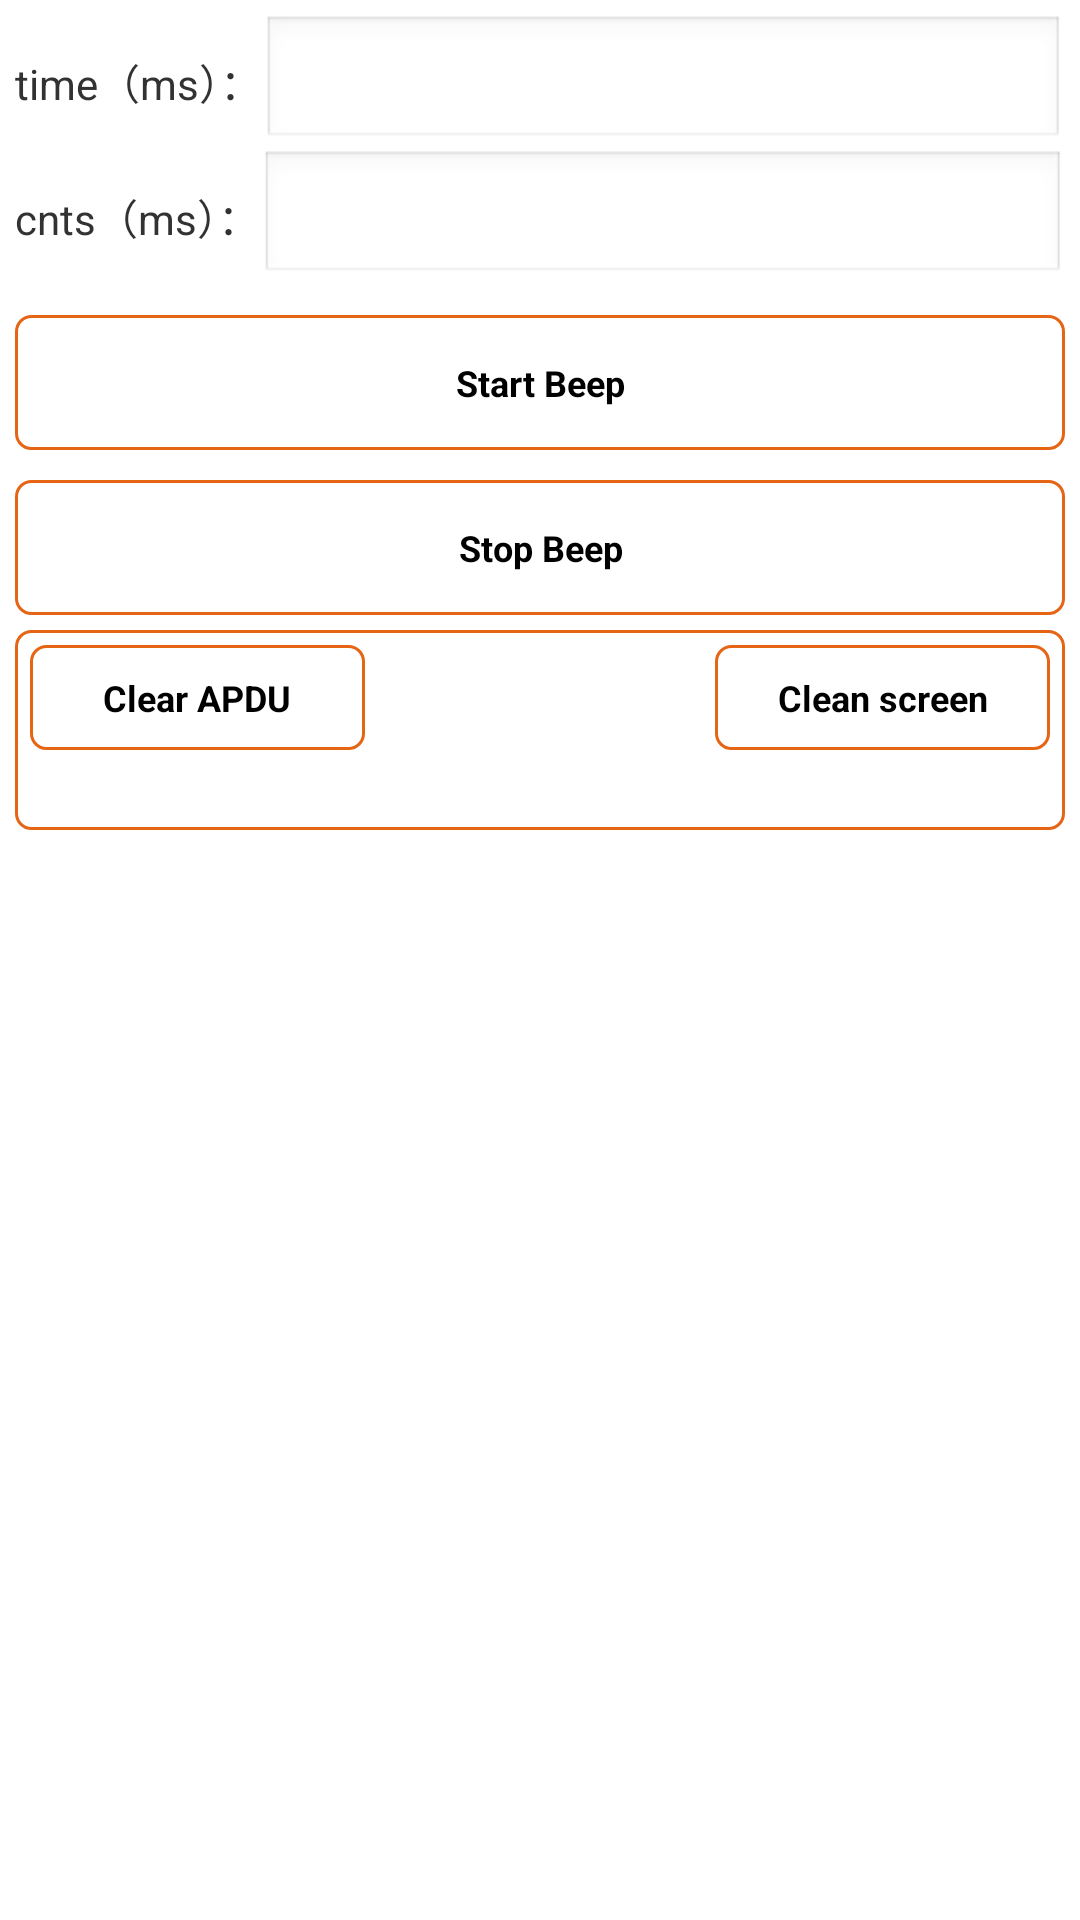

Write the Android layout XML for this screen, with the resource values it uses.
<!-- AndroidManifest.xml: application theme AppTheme -->
<!-- res/layout/activity_beeper.xml -->
<?xml version="1.0" encoding="utf-8"?>

<LinearLayout xmlns:android="http://schemas.android.com/apk/res/android"
    android:layout_width="match_parent"
    android:layout_height="match_parent"
    android:orientation="vertical"
    android:padding="5dp">

    <ScrollView
        android:id="@+id/scrollView"
        android:layout_width="match_parent"
        android:layout_height="wrap_content">

        <LinearLayout
            android:layout_width="match_parent"
            android:layout_height="wrap_content"
            android:orientation="vertical">

            <LinearLayout
                android:layout_width="match_parent"
                android:layout_height="wrap_content"
                android:gravity="center"
                android:orientation="horizontal"
                android:visibility="visible">

                <TextView
                    android:layout_width="wrap_content"
                    android:layout_height="wrap_content"
                    android:text="time（ms）：" />

                <EditText
                    android:id="@+id/editText_time"
                    android:layout_width="match_parent"
                    android:layout_height="45dp"
                    android:inputType="number" />
            </LinearLayout>

            <LinearLayout
                android:layout_width="match_parent"
                android:layout_height="wrap_content"
                android:gravity="center"
                android:orientation="horizontal"
                android:visibility="visible">

                <TextView
                    android:layout_width="wrap_content"
                    android:layout_height="wrap_content"
                    android:text="cnts（ms）：" />

                <EditText
                    android:id="@+id/editText_cnts"
                    android:layout_width="match_parent"
                    android:layout_height="45dp"
                    android:inputType="number" />
            </LinearLayout>

            <Button
                android:id="@+id/btnStartBeeper"
                style="@style/button_style"
                android:layout_width="match_parent"
                android:layout_height="45dp"
                android:layout_marginTop="10dp"
                android:background="@drawable/bg_round"
                android:onClick="onClick"
                android:text="Start Beep" />

            <Button
                android:id="@+id/btnStopBeeper"
                style="@style/button_style"
                android:layout_width="match_parent"
                android:layout_height="45dp"
                android:layout_marginTop="10dp"
                android:background="@drawable/bg_round"
                android:onClick="onClick"
                android:text="Stop Beep" />

            <include layout="@layout/layout_output" />"
        </LinearLayout>
    </ScrollView>

</LinearLayout>
<!-- res/layout/layout_output.xml (included above) -->
<?xml version="1.0" encoding="utf-8"?>

<LinearLayout xmlns:android="http://schemas.android.com/apk/res/android"
    android:layout_width="match_parent"
    android:layout_height="match_parent"
    android:layout_marginTop="5dp"
    android:layout_marginBottom="5dp"
    android:background="@drawable/bg_round"
    android:orientation="vertical"
    android:paddingLeft="5dp"
    android:paddingRight="5dp">

    <LinearLayout
        android:layout_width="match_parent"
        android:layout_height="35dp"
        android:layout_marginTop="5dp"
        android:orientation="horizontal">

        <Button
            android:id="@+id/btn_clearAPDU"
            style="@style/button_style"
            android:layout_width="0dp"
            android:layout_height="match_parent"
            android:layout_weight="1"
            android:background="@drawable/bg_round"
            android:gravity="center"
            android:onClick="onClick"
            android:text="Clear APDU"
            android:visibility="visible" />

        <Button
            style="@style/button_style"
            android:layout_width="0dp"
            android:layout_height="match_parent"
            android:layout_weight="1"
            android:background="@drawable/bg_round"
            android:gravity="center"
            android:onClick="onClick"
            android:text="Clear Edit"
            android:visibility="invisible" />

        <Button
            android:id="@+id/btn_clearpage"
            style="@style/button_style"
            android:layout_width="0dp"
            android:layout_height="match_parent"
            android:layout_marginLeft="5dp"
            android:layout_weight="1"
            android:background="@drawable/bg_round"
            android:gravity="center"
            android:onClick="onClick"
            android:text="Clean screen" />
    </LinearLayout>

    <ScrollView
        android:id="@+id/scrollView_output"
        android:layout_width="match_parent"
        android:layout_height="match_parent"
        android:paddingTop="5dp">

        <TextView
            android:id="@+id/tvOutput"
            android:layout_width="wrap_content"
            android:layout_height="wrap_content"
            android:textIsSelectable="false"
            android:textSize="16sp" />

    </ScrollView>
</LinearLayout>
<!-- resources referenced by this layout -->
<resources>
  <!-- drawable bg_round (drawable) -->
  <?xml version="1.0" encoding="utf-8"?>
  
  <shape xmlns:android="http://schemas.android.com/apk/res/android"
      android:shape="rectangle" >
  
      <corners android:radius="5dp" />
  
      <stroke android:width="1dp" android:color="#E56514"></stroke>
  
  </shape>
  <style name="button_style">
          <item name="android:textSize">12sp</item>
          <item name="android:textStyle">bold</item>
      </style>
  <style name="AppTheme" parent="AppBaseTheme">
          
      </style>
  <style name="AppBaseTheme" parent="android:Theme.Light">
          
      </style>
</resources>
